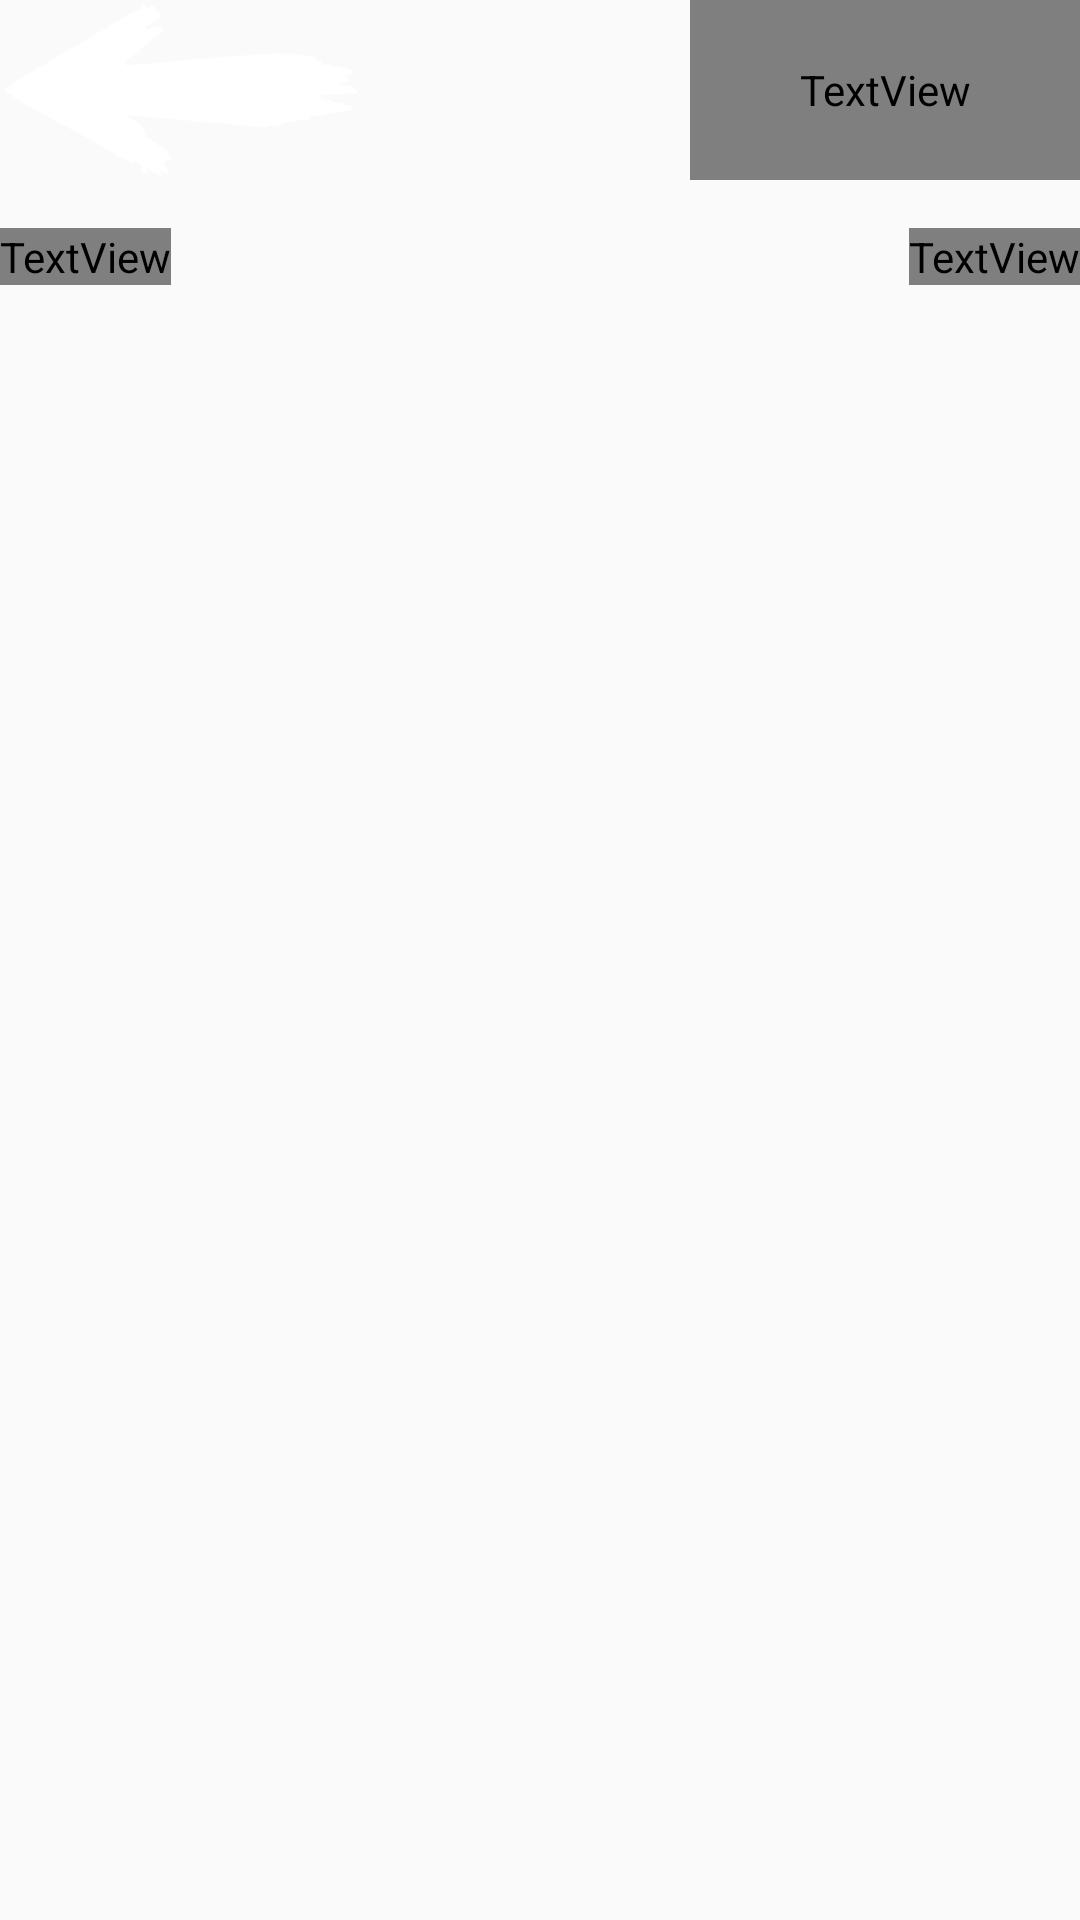

Reconstruct the res/layout file that produces this screen, plus the resources it refers to.
<!-- AndroidManifest.xml: activity theme TransparentStatusBarTheme -->
<!-- res/layout/activity_shop.xml -->
<?xml version="1.0" encoding="utf-8"?>
<androidx.constraintlayout.widget.ConstraintLayout xmlns:android="http://schemas.android.com/apk/res/android"
    xmlns:app="http://schemas.android.com/apk/res-auto"
    xmlns:tools="http://schemas.android.com/tools"
    android:layout_width="match_parent"
    android:layout_height="match_parent"
    tools:context=".Activities.ShopActivity">

    <ImageView
        android:id="@+id/background2"
        android:layout_width="match_parent"
        android:layout_height="match_parent"
        android:scaleType="centerCrop"
        android:src="@drawable/bg"
        app:layout_constraintBottom_toBottomOf="parent"
        app:layout_constraintEnd_toEndOf="parent"
        app:layout_constraintHorizontal_bias="0.0"
        app:layout_constraintStart_toStartOf="parent"
        app:layout_constraintTop_toTopOf="parent"
        app:layout_constraintVertical_bias="0.0" />

    <androidx.recyclerview.widget.RecyclerView
        android:id="@+id/rv_shop"
        android:layout_width="match_parent"
        android:layout_height="540dp"
        app:layout_constraintBottom_toBottomOf="parent"
        app:layout_constraintEnd_toEndOf="parent"
        app:layout_constraintHorizontal_bias="0.0"
        app:layout_constraintStart_toStartOf="parent"
        app:layout_constraintTop_toBottomOf="@+id/player1_shop_text"
        app:layout_constraintVertical_bias="1.0" />

    <ImageView
        android:id="@+id/back_button_shop"
        android:layout_width="120dp"
        android:layout_height="60dp"
        android:background="@drawable/shop_selector"
        android:clickable="true"
        app:layout_constraintStart_toStartOf="parent"
        app:layout_constraintTop_toTopOf="parent" />

    <TextView
        android:id="@+id/Score_shop"
        android:layout_width="130dp"
        android:layout_height="60dp"
        android:fontFamily="@font/customfont"
        android:textColor="@color/coin"
        android:textSize="34sp"
        app:layout_constraintEnd_toEndOf="parent"
        app:layout_constraintTop_toTopOf="parent" />

    <TextView
        android:id="@+id/player1_shop_text"
        android:layout_width="wrap_content"
        android:layout_height="wrap_content"
        android:layout_marginTop="16dp"
        android:fontFamily="@font/customfont"
        android:text="PLAYER1"
        android:textColor="@color/blueish"
        android:textSize="26dp"
        app:layout_constraintStart_toStartOf="parent"
        app:layout_constraintTop_toBottomOf="@+id/back_button_shop" />

    <TextView
        android:id="@+id/player2_shop_text"
        android:layout_width="wrap_content"
        android:layout_height="wrap_content"
        android:layout_marginTop="16dp"
        android:fontFamily="@font/customfont"
        android:text="PLAYER2"
        android:textColor="@color/white"
        android:textSize="26dp"
        app:layout_constraintEnd_toEndOf="parent"
        app:layout_constraintTop_toBottomOf="@+id/Score_shop" />

</androidx.constraintlayout.widget.ConstraintLayout>
<!-- resources referenced by this layout -->
<resources>
  <color name="blueish">#065CF3</color>
  <color name="coin">#FDA12E</color>
  <color name="white">#FFFFFFFF</color>
  <!-- drawable shop_selector (drawable) -->
  <?xml version="1.0" encoding="utf-8"?>
  <selector xmlns:android="http://schemas.android.com/apk/res/android">
      <item android:state_pressed="false">
          <bitmap
              android:src="@drawable/back_button"
          android:tint="@color/white" />
      </item>
  
      <item android:state_pressed="true">
          <bitmap
              android:src="@drawable/back_button"
          android:tint="#FFAAAAAA" />
      </item>
  </selector>
  <style name="TransparentStatusBarTheme" parent="Theme.AppCompat.Light.NoActionBar">
          <item name="android:windowTranslucentStatus">true</item>
          <item name="android:windowTranslucentNavigation">true</item>
      </style>
  <!-- drawable back_button: png bitmap (drawable, 10321 bytes) -->
</resources>
